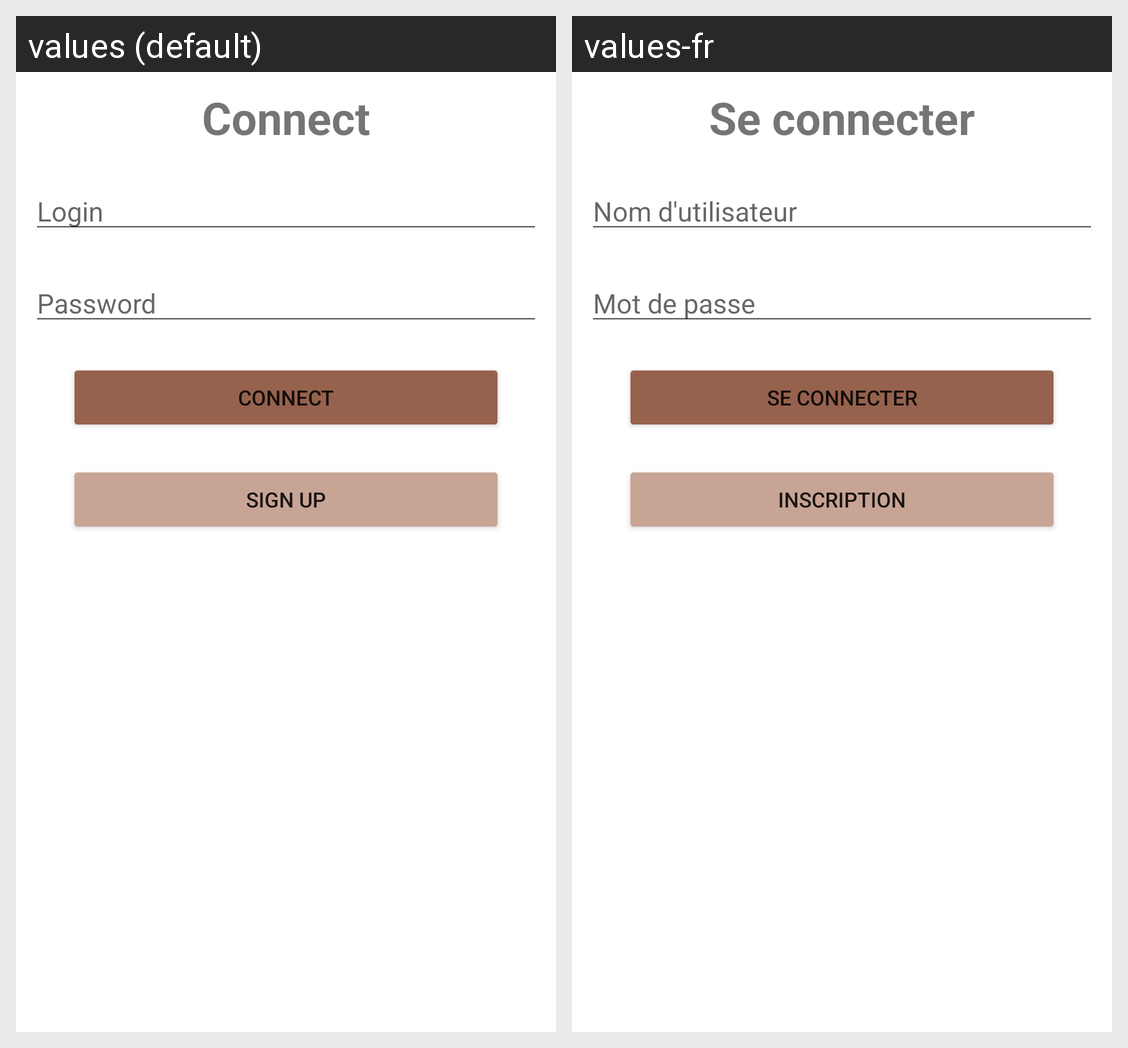

Here is an Android app screen in its default locale and in the app's own translations. Write out the translated-string differences for the strings that appear on this screen.
Android screen res/layout/activity_main.xml rendered under 2 locales, left to right: values (default), values-fr. Device: Nexus 5 (rendered at 1080×1920; each locale shown at half size, 540×960, under a caption strip naming it); theme Theme.MyFastFood.
Strings drawn on this screen, with the default value and each locale's value (text and hints the layout hard-codes, and strings that could not be matched under every locale, appear in the picture but are not listed):

connect
  values: Connect
  values-fr: Se connecter

login
  values: Login
  values-fr: Nom d'utilisateur

password
  values: Password
  values-fr: Mot de passe

sign_up
  values: Sign up
  values-fr: Inscription
